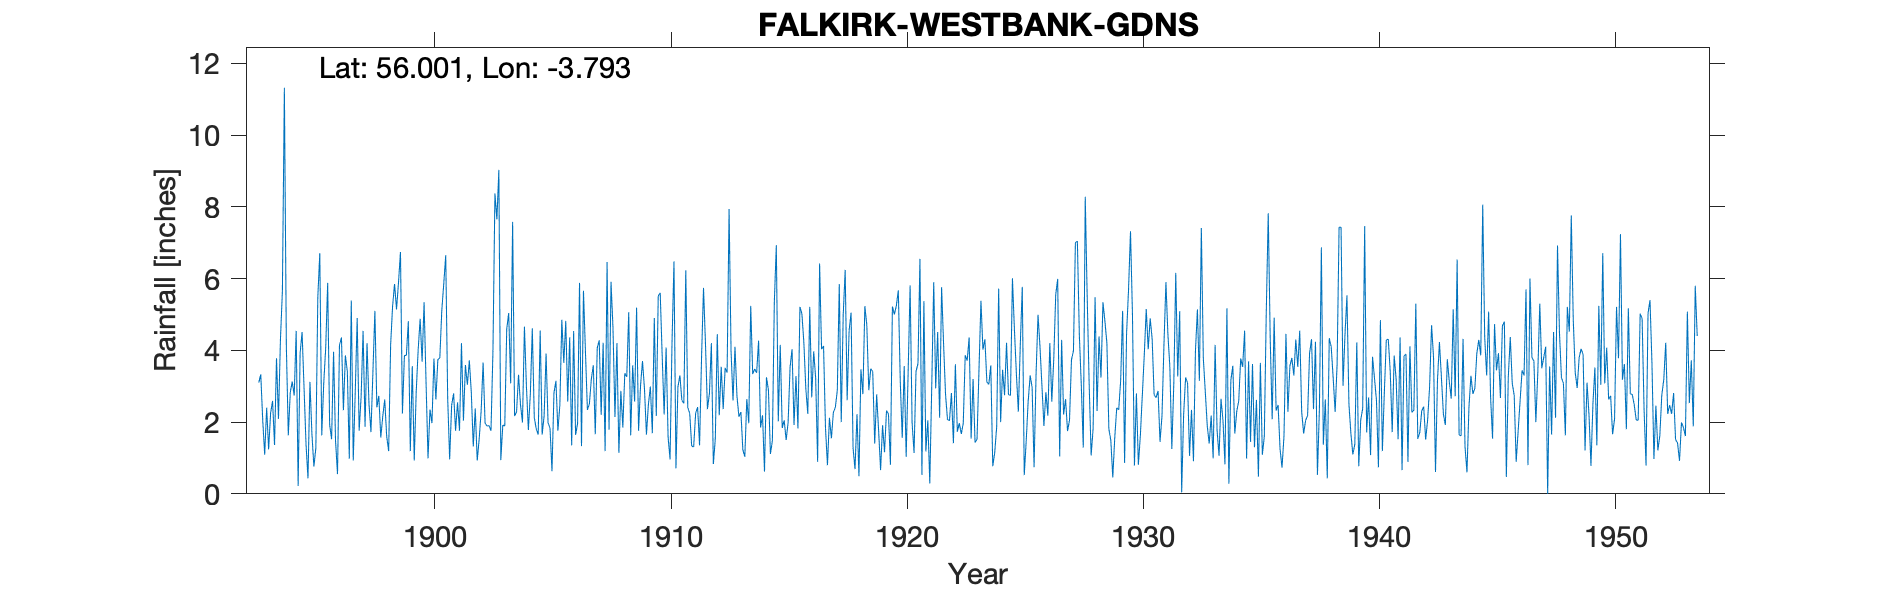

Values plotted in this chart, from the file beside it:
FALKIRK (WESTBANK) GARDEN, , , , , , , , , , , , , , , , , , , , , , , 
Grid ref, NS883801, Long, -3.793, Lat, 56, Elevation, 75, ft, , , , , , , , , , , , , , , 
Station no, 5343, , , , , , , , , , , , , , , , , , , , , , 
, 1890, 1891, 1892, 1893, 1894, 1895, 1896, 1897, 1898, 1899, 1900, 1901, 1902, 1903, 1904, 1905, 1906, 1907, 1908, 1909, 1910, 1911, 1912
January, , , , 3.1, 5.66, 1.39, 1.93, 0.93, 2.41, 6.74, 5.34, 2.66, 2.82, 8.37, 3.32, 1.65, 4.82, 2.5, 4.63, 5.19, 5.6, 2.52, 2.36
February, , , , 3.33, 11.32, 0.43, 1.52, 2.8, 2.73, 2.24, 3.1, 0.96, 1.32, 7.65, 2.48, 2.17, 2.57, 3.2, 2.14, 1.76, 3.85, 6.23, 2.79
March, , , , 2.05, 4.13, 3.12, 3.96, 4.9, 1.57, 3.85, 0.99, 2.47, 2.38, 9.03, 1.99, 3.91, 4.36, 3.58, 4.2, 3.02, 2.21, 2.41, 4.2
April, , , , 1.09, 1.63, 1.67, 1.48, 1.76, 2.16, 3.86, 2.35, 2.8, 0.93, 0.94, 4.66, 1.98, 1.35, 1.66, 1.14, 3.7, 4.08, 2.24, 0.83
May, , , , 2.4, 2.83, 0.76, 0.55, 2.7, 2.63, 4.81, 1.97, 1.76, 1.53, 1.92, 3.01, 1.83, 4.54, 4.07, 2.87, 2.93, 1.59, 1.33, 1.54
June, , , , 1.24, 3.13, 1.28, 4.14, 4.54, 1.6, 1.19, 3.77, 2.55, 2.31, 1.89, 1.78, 0.63, 1.64, 4.28, 1.85, 1.65, 0.96, 1.31, 4.45
July, , , , 2.25, 2.74, 5.49, 4.36, 1.87, 1.19, 3.56, 2.63, 1.76, 3.66, 4.59, 2.79, 2.81, 1.96, 2.2, 3.36, 2.49, 4.22, 2.24, 2.19
August, , , , 2.59, 4.54, 6.71, 2.33, 4.2, 4.15, 0.93, 3.74, 4.2, 1.97, 5.04, 4.61, 3.15, 5.88, 4.21, 3.26, 2.99, 6.48, 2.42, 3.54
September, , , , 1.36, 0.22, 1.63, 3.86, 2.51, 5.23, 2.84, 3.79, 2.04, 1.89, 3.08, 2.13, 1.76, 1.33, 1.19, 5.06, 1.69, 0.71, 1.35, 2.36
October, , , , 3.78, 3.92, 3.08, 3.41, 1.72, 5.85, 4.02, 5.11, 3.59, 1.9, 7.58, 1.81, 2.47, 5.66, 6.46, 1.63, 4.9, 2.98, 3.78, 3.51
November, , , , 2.09, 4.51, 4.06, 0.98, 3.4, 5.14, 4.88, 5.86, 3.04, 1.76, 2.17, 1.65, 4.85, 3.97, 1.79, 3.58, 2.17, 3.3, 5.74, 3.38
December, , , , 4.3, 2.95, 5.88, 5.39, 5.1, 5.89, 3.68, 6.65, 3.72, 3.99, 2.28, 4.55, 3.65, 2.34, 5.91, 2.57, 5.52, 2.61, 4.19, 7.94
Total, , , , 29.58, 47.58, 35.5, 33.91, 36.43, 40.55, 42.6, 45.3, 31.55, 26.46, 54.54, 34.78, 30.86, 40.42, 41.05, 36.29, 38.01, 38.59, 35.76, 39.09
